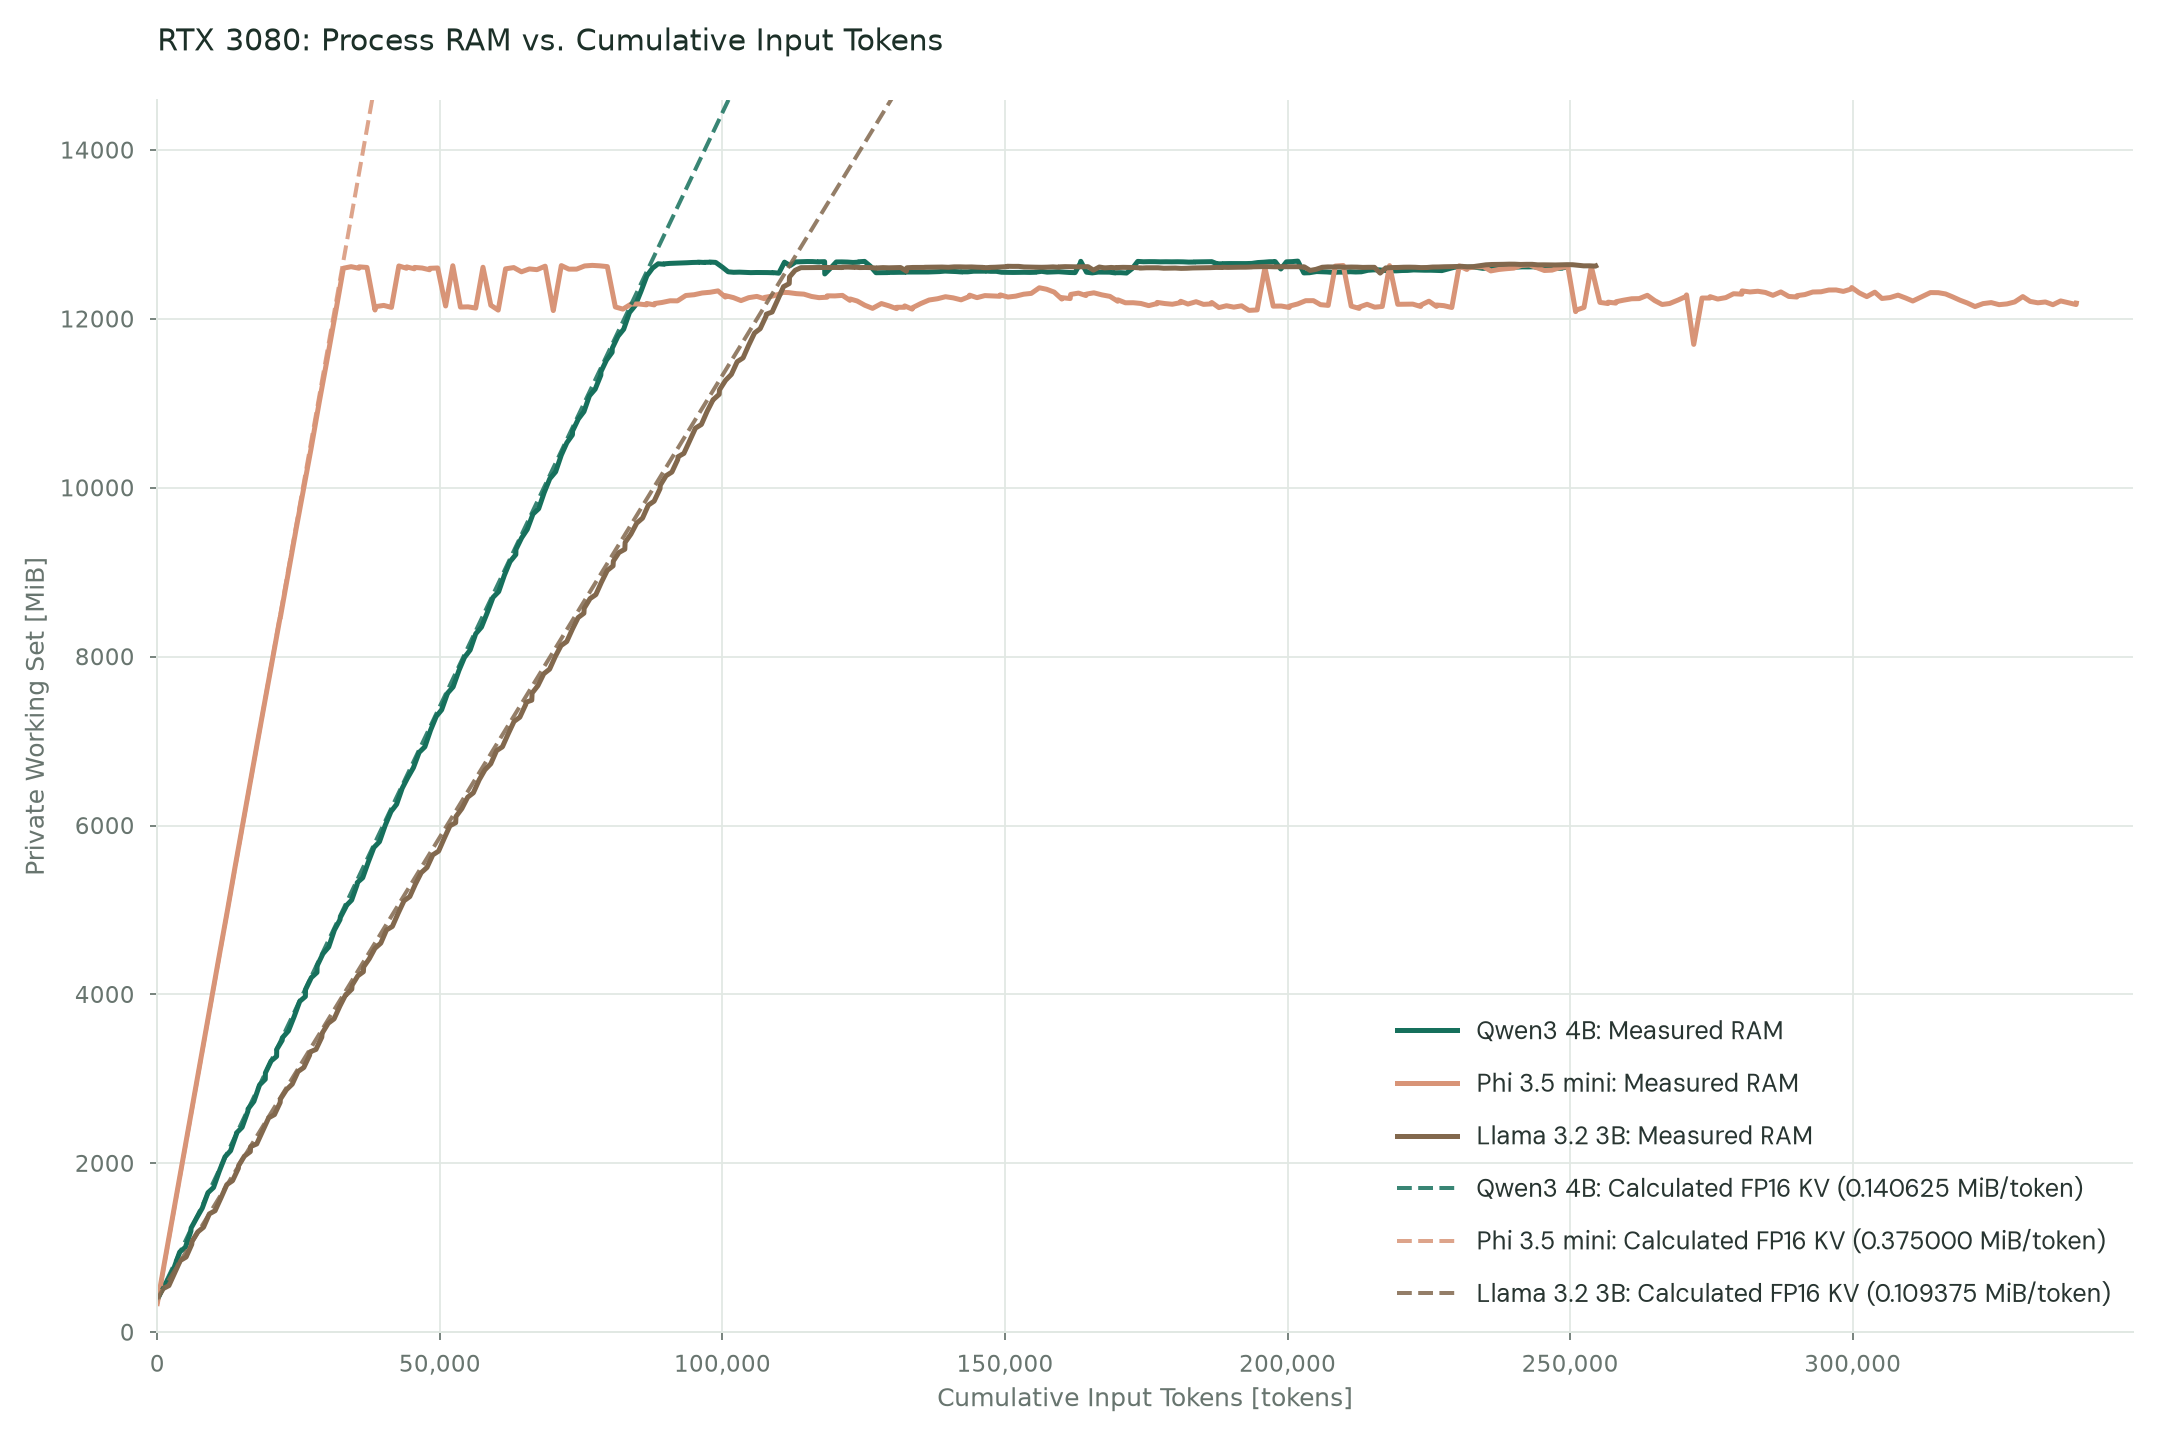

The data file committed next to this chart (first rows):
model, sample, aligned_time_seconds, cumulative_input_tokens, measured_private_working_set_mib, calculated_private_working_set_mib
Qwen3 4B, 1, 10.41, 998, 532.4, 522
Qwen3 4B, 2, 12.77, 2003, 634.4, 663.3
Qwen3 4B, 3, 15.14, 2980, 766.9, 800.7
Qwen3 4B, 4, 17.52, 3966, 950.1, 939.3
Qwen3 4B, 5, 19.92, 4972, 1006, 1081
Qwen3 4B, 6, 22.33, 5949, 1198, 1218
Qwen3 4B, 7, 24.47, 5973, 1232, 1222
Qwen3 4B, 8, 26.97, 6957, 1352, 1360
Qwen3 4B, 9, 29.35, 7955, 1470, 1500
Qwen3 4B, 10, 31.74, 8962, 1652, 1642
Qwen3 4B, 11, 34.13, 9947, 1713, 1780
Qwen3 4B, 12, 36.53, 10975, 1908, 1925
Qwen3 4B, 13, 38.93, 11981, 2077, 2066
Qwen3 4B, 14, 41.31, 12963, 2149, 2205
Qwen3 4B, 15, 43.72, 13986, 2342, 2348
Qwen3 4B, 16, 45.87, 14010, 2359, 2352
Qwen3 4B, 17, 48.36, 15010, 2427, 2492
Qwen3 4B, 18, 50.75, 16035, 2619, 2637
Qwen3 4B, 19, 52.89, 16059, 2644, 2640
Qwen3 4B, 20, 55.07, 16083, 2646, 2643
Qwen3 4B, 21, 57.6, 17088, 2733, 2785
Qwen3 4B, 22, 60.05, 18091, 2928, 2926
Qwen3 4B, 23, 62.52, 19103, 2996, 3068
Qwen3 4B, 24, 64.66, 19127, 3071, 3071
Qwen3 4B, 25, 67.16, 20127, 3211, 3212
Qwen3 4B, 26, 69.52, 21106, 3267, 3350
Qwen3 4B, 27, 71.65, 21130, 3349, 3353
Qwen3 4B, 28, 73.97, 22102, 3457, 3490
Qwen3 4B, 29, 76.1, 22126, 3487, 3493
Qwen3 4B, 30, 78.58, 23203, 3568, 3645
Qwen3 4B, 31, 80.94, 24197, 3735, 3784
Qwen3 4B, 32, 83.32, 25201, 3918, 3926
Qwen3 4B, 33, 85.71, 26202, 3975, 4066
Qwen3 4B, 34, 87.85, 26226, 4057, 4070
Qwen3 4B, 35, 90.02, 26250, 4059, 4073
Qwen3 4B, 36, 92.39, 27246, 4199, 4213
Qwen3 4B, 37, 94.83, 28254, 4261, 4355
Qwen3 4B, 38, 96.97, 28278, 4339, 4358
Qwen3 4B, 39, 99.14, 28302, 4341, 4362
Qwen3 4B, 40, 101.6, 29309, 4483, 4503
Qwen3 4B, 41, 104, 30325, 4562, 4646
Qwen3 4B, 42, 106.5, 31336, 4762, 4788
Qwen3 4B, 43, 108.9, 32336, 4887, 4929
Qwen3 4B, 44, 111, 32360, 4908, 4932
Qwen3 4B, 45, 113.5, 33362, 5036, 5073
Qwen3 4B, 46, 115.7, 33386, 5049, 5077
Qwen3 4B, 47, 118.1, 34390, 5117, 5218
Qwen3 4B, 48, 120.5, 35347, 5299, 5352
Qwen3 4B, 49, 122.6, 35371, 5325, 5356
Qwen3 4B, 50, 125.1, 36340, 5381, 5492
Qwen3 4B, 51, 127.5, 37314, 5565, 5629
Qwen3 4B, 52, 129.9, 38327, 5741, 5771
Qwen3 4B, 53, 132.3, 39312, 5809, 5910
Qwen3 4B, 54, 134.7, 40327, 6002, 6053
Qwen3 4B, 55, 137.1, 41344, 6165, 6196
Qwen3 4B, 56, 139.5, 42344, 6252, 6336
Qwen3 4B, 57, 141.9, 43343, 6443, 6477
Qwen3 4B, 58, 144.3, 44298, 6566, 6611
Qwen3 4B, 59, 146.7, 45313, 6685, 6754
Qwen3 4B, 60, 149.1, 46328, 6866, 6896
... 835 more rows
